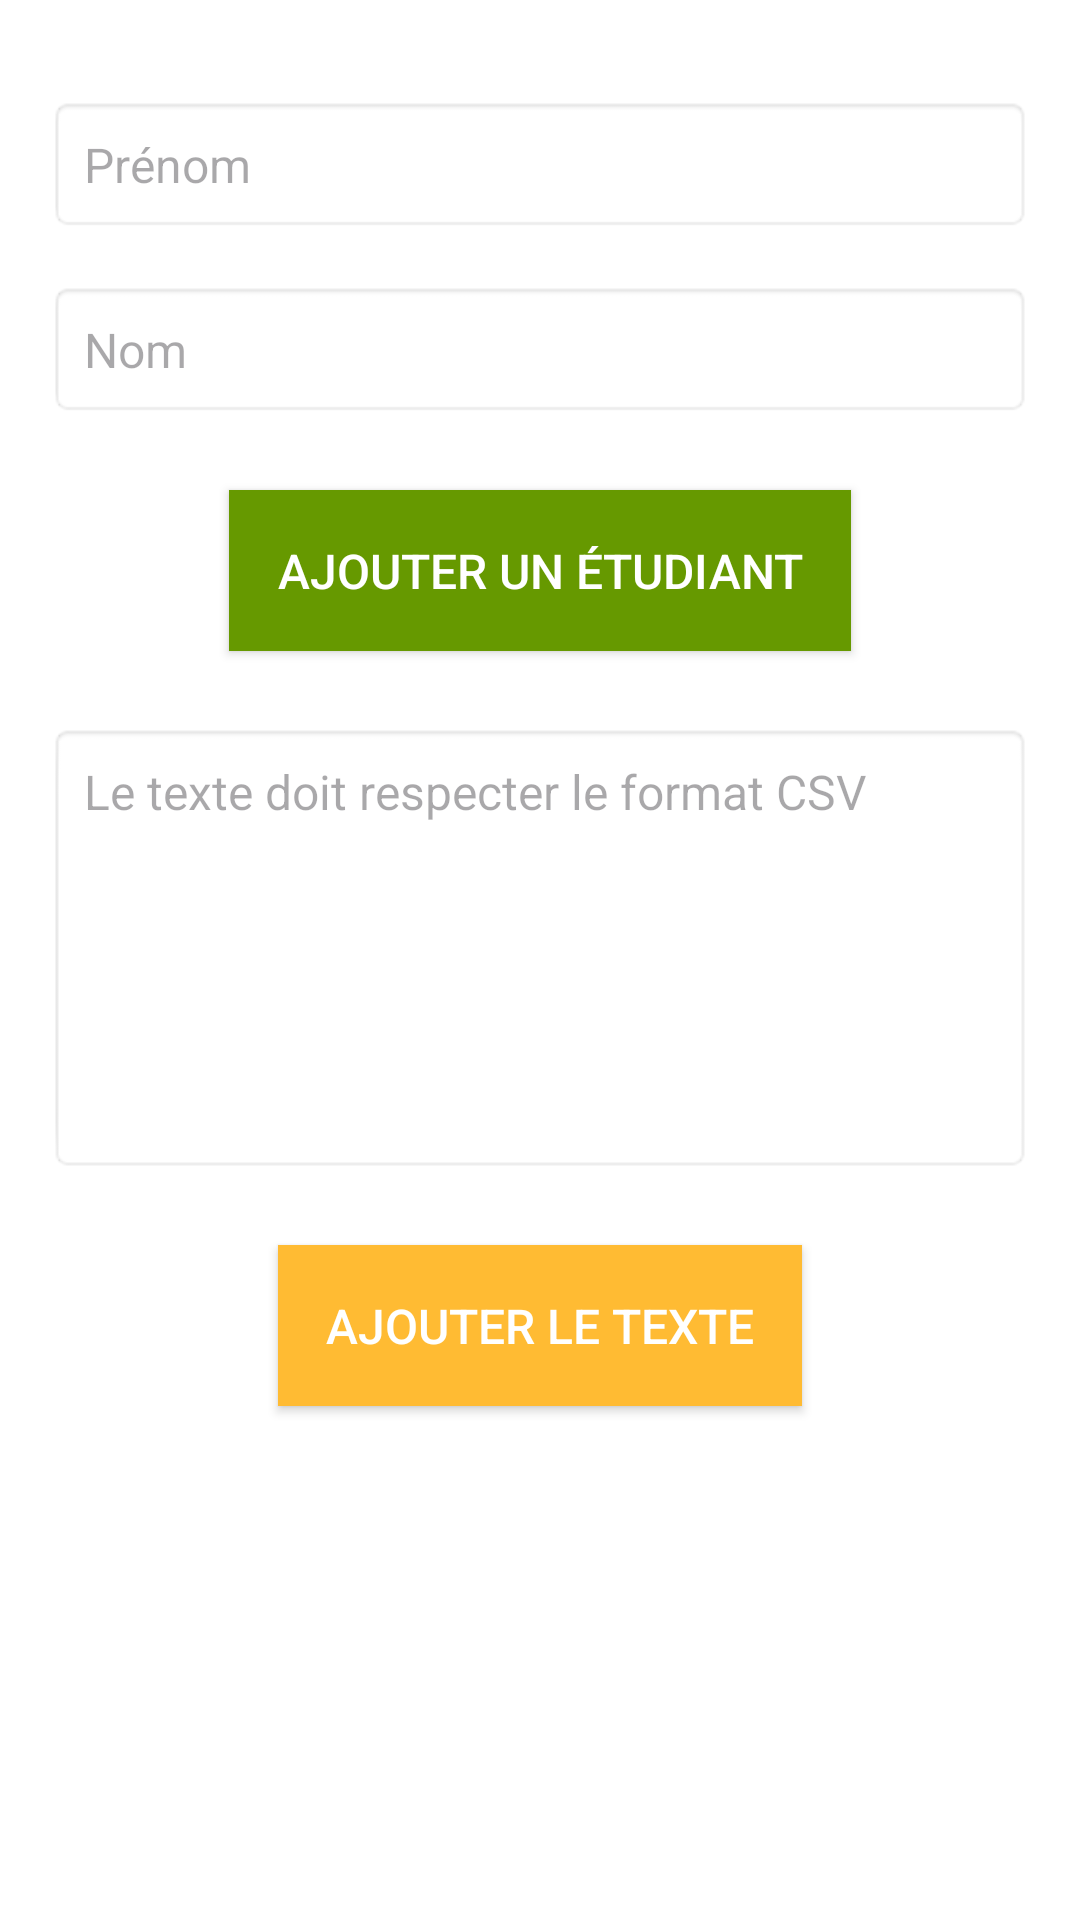

Layout XML and referenced resources for this Android screen:
<!-- AndroidManifest.xml: application theme Theme.GestionPoints -->
<!-- res/layout/fragment_student_activity.xml -->
<?xml version="1.0" encoding="utf-8"?>
<LinearLayout
    xmlns:android="http://schemas.android.com/apk/res/android"
    android:layout_width="match_parent"
    android:layout_height="match_parent"
    android:orientation="vertical"
    android:gravity="center_horizontal"
    android:padding="16dp"
    android:background="@android:color/white">

    
    <EditText
        android:id="@+id/first_name"
        android:layout_width="match_parent"
        android:layout_height="wrap_content"
        android:hint="Prénom"
        android:layout_marginTop="16dp"
        android:padding="12dp"
        android:background="@android:drawable/editbox_background"
        android:inputType="textPersonName"
        android:textSize="16sp"/>

    
    <EditText
        android:id="@+id/last_name"
        android:layout_width="match_parent"
        android:layout_height="wrap_content"
        android:hint="Nom"
        android:layout_marginTop="16dp"
        android:padding="12dp"
        android:background="@android:drawable/editbox_background"
        android:inputType="textPersonName"
        android:textSize="16sp"/>

    
    <Button
        android:id="@+id/btn_add_student"
        android:layout_width="wrap_content"
        android:layout_height="wrap_content"
        android:layout_marginTop="24dp"
        android:background="@android:color/holo_green_dark"
        android:elevation="4dp"
        android:padding="16dp"
        android:text="Ajouter un étudiant"
        android:textColor="@android:color/white"
        android:textSize="16sp" />

    <EditText
        android:id="@+id/csv_text"
        android:layout_width="match_parent"
        android:layout_height="150dp"
        android:layout_marginTop="24dp"
        android:hint="Le texte doit respecter le format CSV"
        android:padding="12dp"
        android:gravity="top"
        android:background="@android:drawable/editbox_background"
        android:inputType="textMultiLine"
        android:textSize="16sp"
        android:minLines="6"
        android:scrollbars="vertical"/>

    <Button
        android:id="@+id/btn_csv_text"
        android:layout_width="wrap_content"
        android:layout_height="wrap_content"
        android:layout_marginTop="24dp"
        android:text="Ajouter le texte"
        android:padding="16dp"
        android:background="@android:color/holo_orange_light"
        android:textColor="@android:color/white"
        android:textSize="16sp"
        android:elevation="4dp"/>

</LinearLayout>
<!-- resources referenced by this layout -->
<resources>
  <style name="Theme.GestionPoints" parent="Base.Theme.GestionPoints" />
  <style name="Base.Theme.GestionPoints" parent="Theme.Material3.DayNight.NoActionBar">
          
          
      </style>
</resources>
